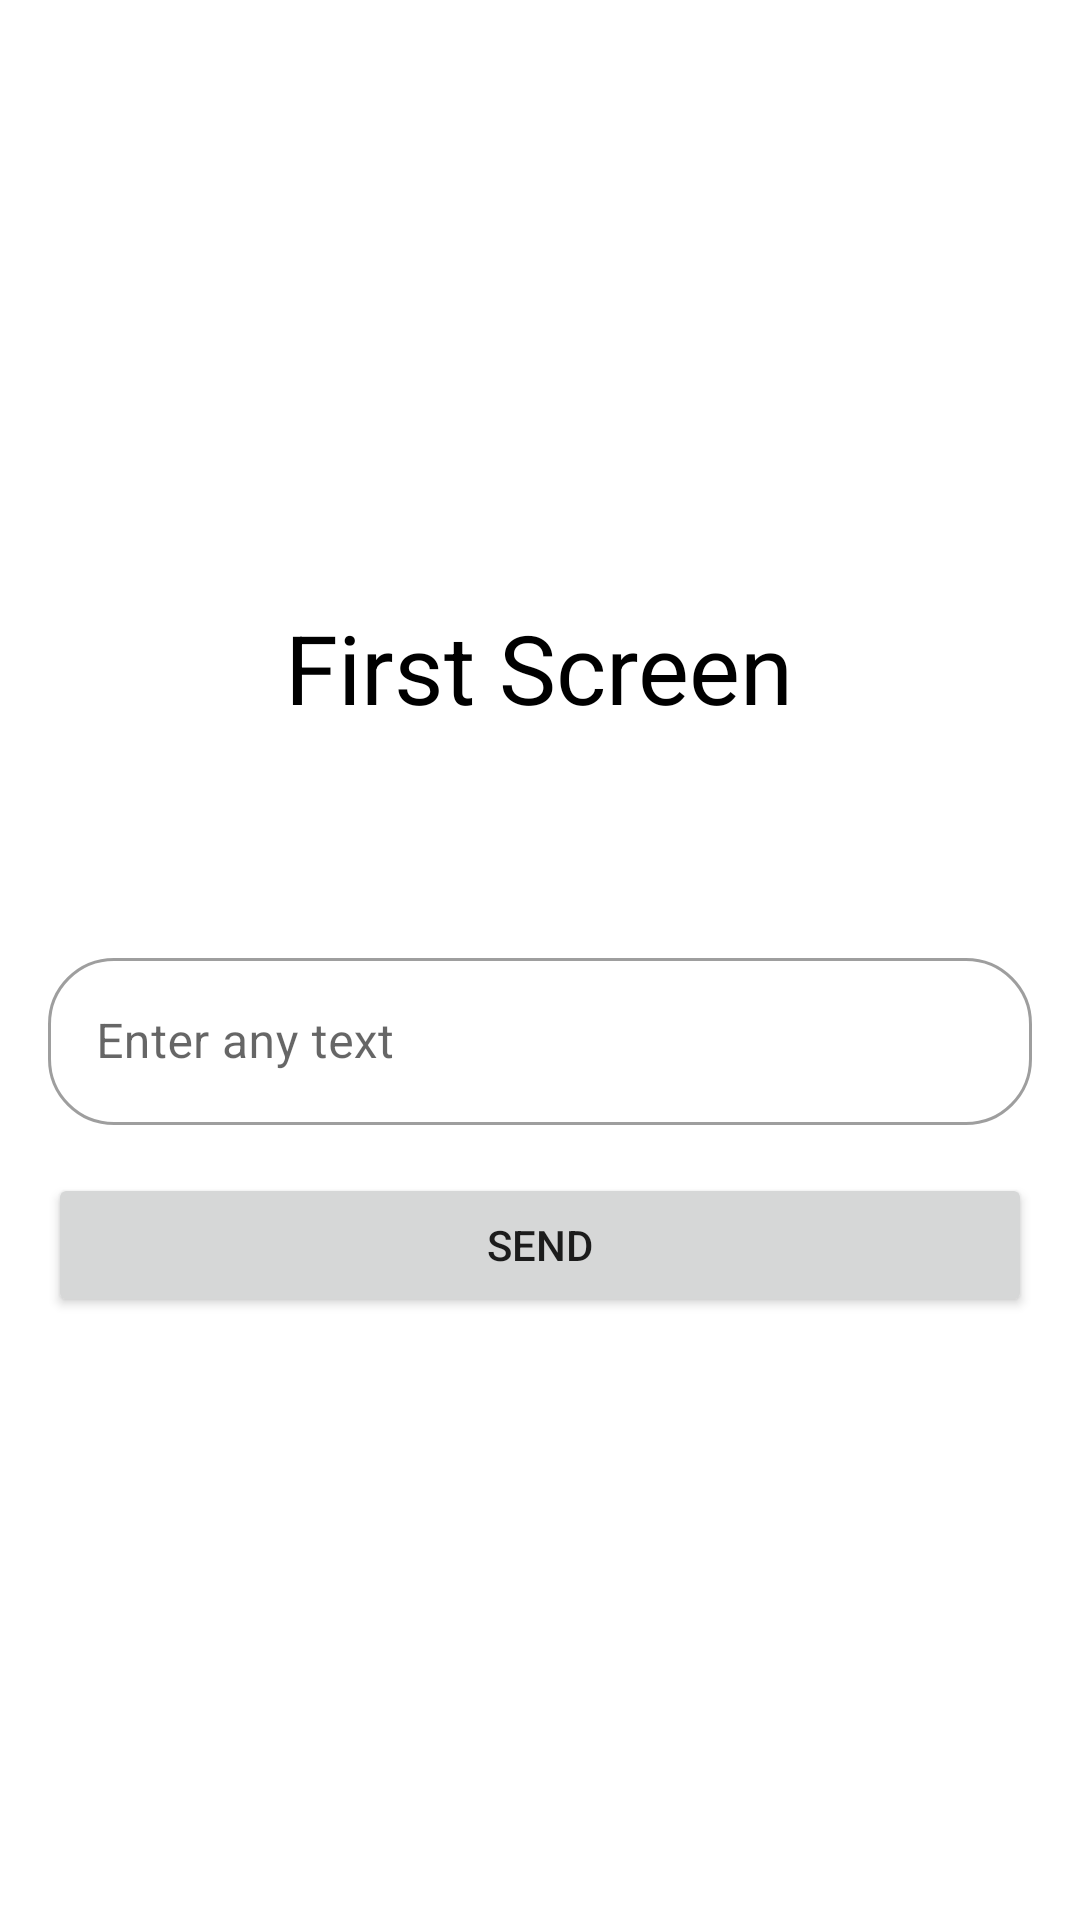

The Android layout XML behind this screen, and the referenced resources:
<!-- AndroidManifest.xml: application theme Theme.Lesson1_6m -->
<!-- res/layout/activity_main.xml -->
<?xml version="1.0" encoding="utf-8"?>
<LinearLayout xmlns:android="http://schemas.android.com/apk/res/android"
    xmlns:app="http://schemas.android.com/apk/res-auto"
    xmlns:tools="http://schemas.android.com/tools"
    android:layout_width="match_parent"
    android:layout_height="match_parent"
    tools:context=".MainActivity"
    android:gravity="center"
    android:orientation="vertical">

    <TextView
        android:layout_width="wrap_content"
        android:layout_height="wrap_content"
        android:text="First Screen"
        android:textSize="32sp"
        android:textColor="@color/black"
        android:layout_marginBottom="52dp"/>

    <com.google.android.material.textfield.TextInputLayout
    style="@style/NumInputEditTextStyle"
    android:layout_marginTop="18dp"
    android:hint="@string/hint_of_et">
        <com.google.android.material.textfield.TextInputEditText
        android:id="@+id/et_text"
        android:lines="1"
            android:inputType="text"
        android:layout_width="match_parent"
        android:layout_height="wrap_content" />
    </com.google.android.material.textfield.TextInputLayout>

    <Button
        android:id="@+id/btn_send"
        android:layout_width="match_parent"
        android:layout_height="wrap_content"
        android:layout_marginHorizontal="16dp"
        android:text="@string/send"/>
</LinearLayout>
<!-- resources referenced by this layout -->
<resources>
  <string name="hint_of_et">Enter any text</string>
  <string name="send">send</string>
  <style name="NumInputEditTextStyle" parent="Widget.MaterialComponents.TextInputLayout.OutlinedBox">
          <item name="boxCornerRadiusBottomEnd">22dp</item>
          <item name="boxCornerRadiusBottomStart">22dp</item>
          <item name="boxCornerRadiusTopEnd">22dp</item>
          <item name="boxCornerRadiusTopStart">22dp</item>
          <item name="android:layout_marginHorizontal" tools:targetApi="o">16dp</item>
          <item name="android:layout_width">match_parent</item>
          <item name="android:layout_height">wrap_content</item>
          <item name="android:layout_marginBottom">16dp</item>
      </style>
  <style name="Theme.Lesson1_6m" parent="Theme.MaterialComponents.DayNight.DarkActionBar">
          
          <item name="colorPrimary">@color/purple_500</item>
          <item name="colorPrimaryVariant">@color/purple_700</item>
          <item name="colorOnPrimary">@color/white</item>
          
          <item name="colorSecondary">@color/teal_200</item>
          <item name="colorSecondaryVariant">@color/teal_700</item>
          <item name="colorOnSecondary">@color/black</item>
          
          <item name="android:statusBarColor">?attr/colorPrimaryVariant</item>
          
      </style>
  <!-- not gathered from this repository: default colours our renderer supplied (Android Studio template values) -->
  <color name="purple_500">#FF6200EE</color>
  <color name="purple_700">#FF3700B3</color>
  <color name="teal_200">#FF03DAC5</color>
  <color name="teal_700">#FF018786</color>
  <color name="black">#FF000000</color>
  <color name="white">#FFFFFFFF</color>
</resources>
